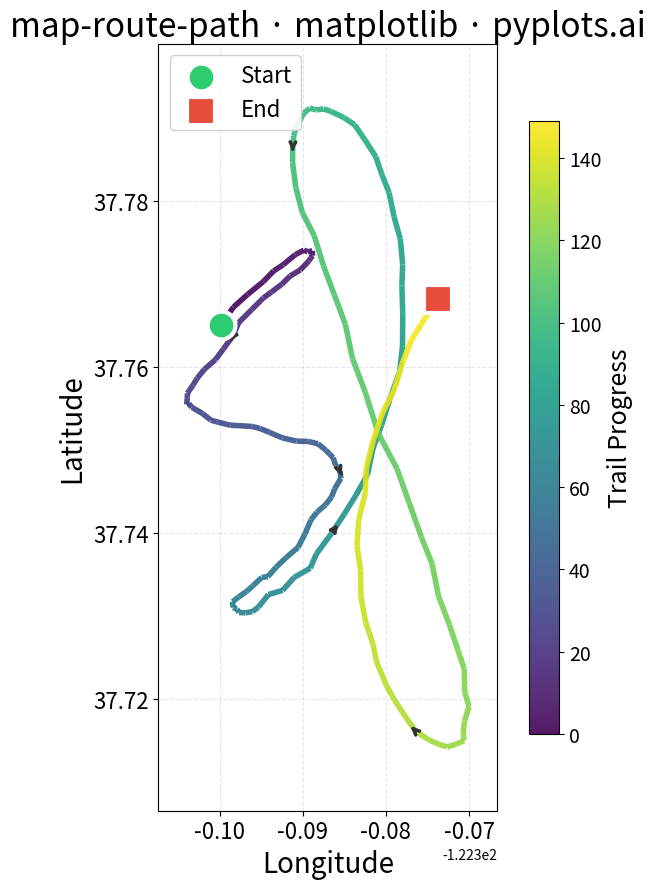

Write Python code to recreate this figure.
""" pyplots.ai
map-route-path: Route Path Map
Library: matplotlib 3.10.8 | Python 3.13.11
Quality: 92/100 | Created: 2026-01-19
"""

import matplotlib.pyplot as plt
import numpy as np
from matplotlib.collections import LineCollection


# Data: Simulated hiking trail GPS track (coastal path with curves)
np.random.seed(42)
n_points = 150

# Create a realistic hiking trail path with curves and turns
t = np.linspace(0, 4 * np.pi, n_points)

# Base path with sinusoidal variation to simulate a winding trail
lon = -122.4 + 0.03 * t / (4 * np.pi) + 0.008 * np.sin(2 * t) + np.cumsum(np.random.randn(n_points) * 0.0003)
lat = 37.75 + 0.025 * np.sin(t) + 0.015 * np.cos(1.5 * t) + np.cumsum(np.random.randn(n_points) * 0.0003)

# Sequence for color encoding (progression along path)
sequence = np.arange(n_points)

# Plot
fig, ax = plt.subplots(figsize=(16, 9))

# Create line segments for color gradient along path
points = np.array([lon, lat]).T.reshape(-1, 1, 2)
segments = np.concatenate([points[:-1], points[1:]], axis=1)

# Color by sequence (progression along trail)
norm = plt.Normalize(sequence.min(), sequence.max())
lc = LineCollection(segments, cmap="viridis", norm=norm, linewidth=4, alpha=0.9)
lc.set_array(sequence[:-1])
line = ax.add_collection(lc)

# Add colorbar to show progression
cbar = fig.colorbar(line, ax=ax, label="Trail Progress", shrink=0.8, pad=0.02)
cbar.ax.tick_params(labelsize=14)
cbar.set_label("Trail Progress", fontsize=18)

# Mark start point (green circle)
ax.scatter(lon[0], lat[0], s=400, c="#2ECC71", marker="o", edgecolors="white", linewidths=3, zorder=5, label="Start")

# Mark end point (red square)
ax.scatter(lon[-1], lat[-1], s=400, c="#E74C3C", marker="s", edgecolors="white", linewidths=3, zorder=5, label="End")

# Add direction arrows at intervals along the path
arrow_indices = np.linspace(20, n_points - 20, 5, dtype=int)
for i in arrow_indices:
    dx = lon[i + 1] - lon[i - 1]
    dy = lat[i + 1] - lat[i - 1]
    ax.annotate(
        "",
        xy=(lon[i] + dx * 0.3, lat[i] + dy * 0.3),
        xytext=(lon[i], lat[i]),
        arrowprops={"arrowstyle": "->", "color": "#333333", "lw": 2.5},
    )

# Labels and styling
ax.set_xlabel("Longitude", fontsize=20)
ax.set_ylabel("Latitude", fontsize=20)
ax.set_title("map-route-path · matplotlib · pyplots.ai", fontsize=24)
ax.tick_params(axis="both", labelsize=16)
ax.legend(fontsize=16, loc="upper left", framealpha=0.9)
ax.grid(True, alpha=0.3, linestyle="--")

# Set aspect ratio to approximate geographic projection
ax.set_aspect("equal")

# Adjust axis limits with padding
x_margin = (lon.max() - lon.min()) * 0.1
y_margin = (lat.max() - lat.min()) * 0.1
ax.set_xlim(lon.min() - x_margin, lon.max() + x_margin)
ax.set_ylim(lat.min() - y_margin, lat.max() + y_margin)

plt.tight_layout()
plt.savefig("plot.png", dpi=300, bbox_inches="tight")
